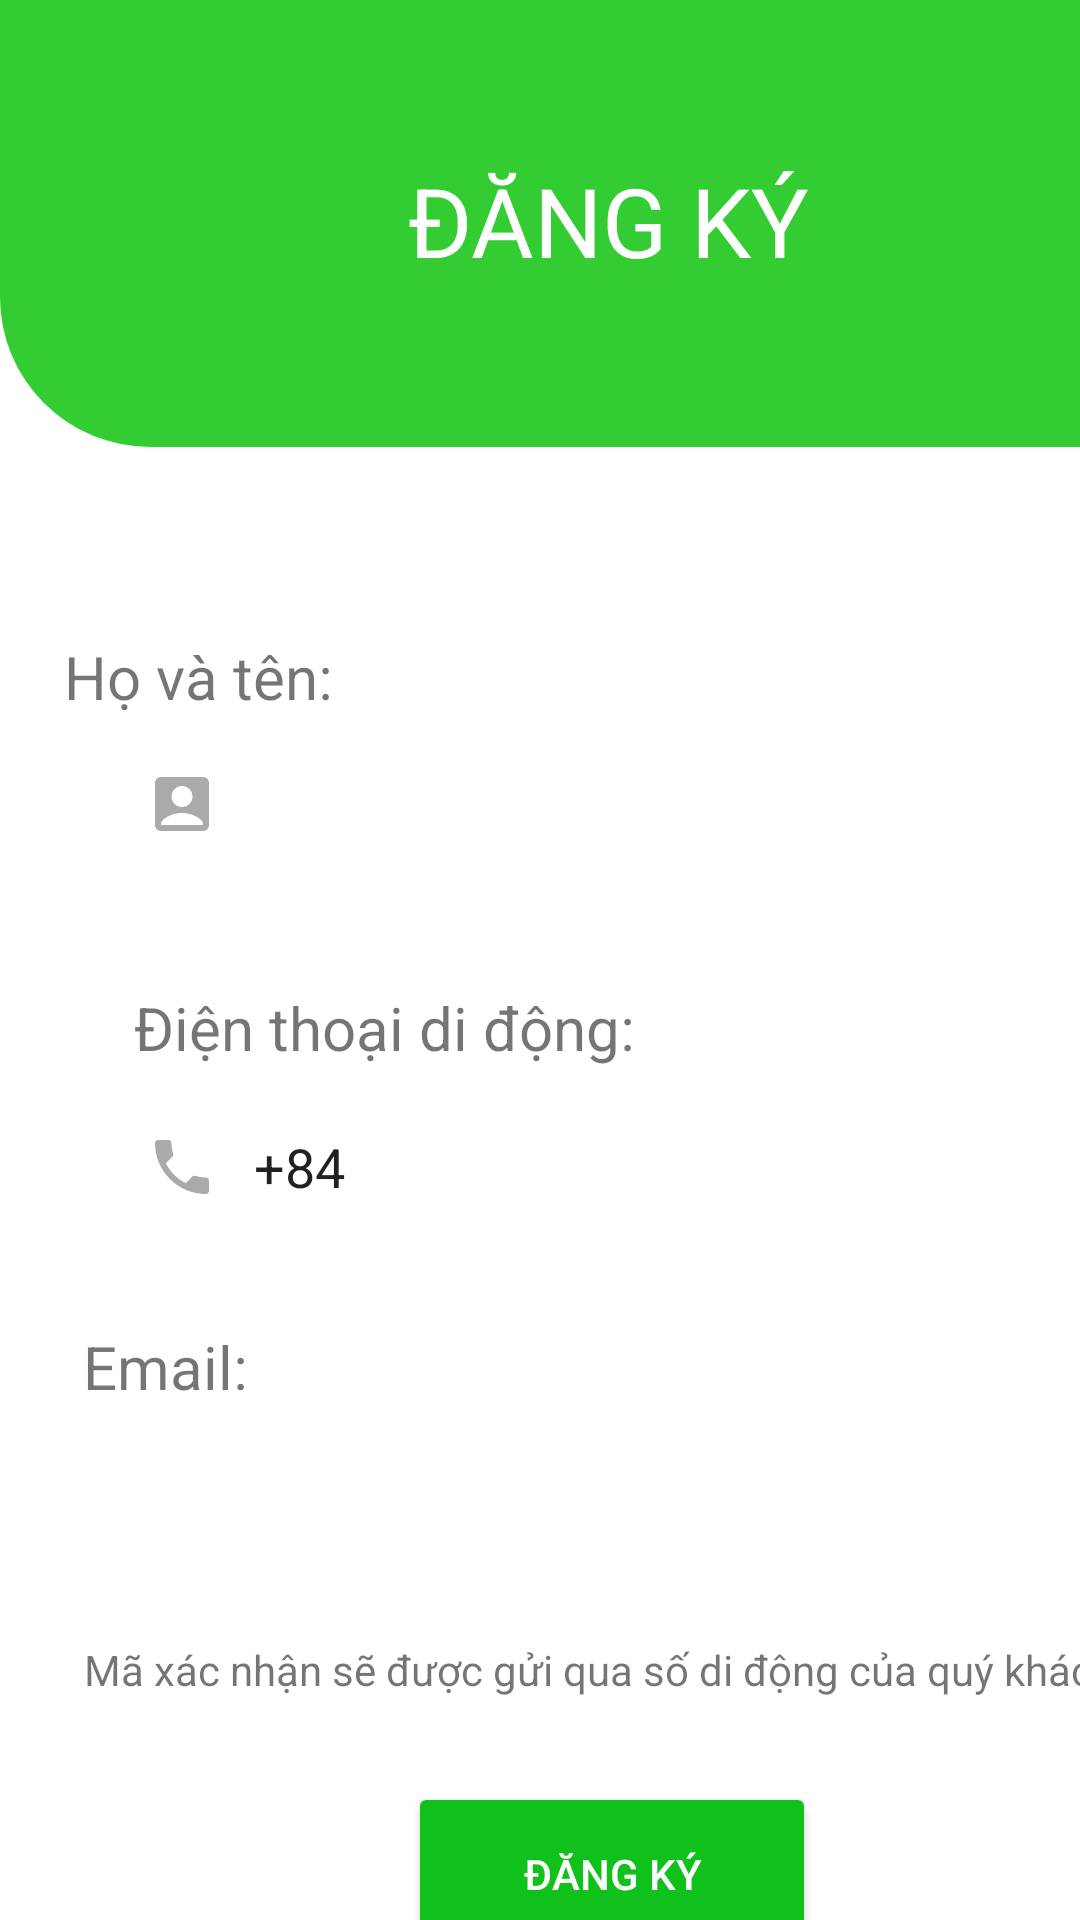

Reconstruct the res/layout file that produces this screen, plus the resources it refers to.
<!-- AndroidManifest.xml: application theme Theme.VNSAPP -->
<!-- res/layout/activity_register.xml -->
<?xml version="1.0" encoding="utf-8"?>
<androidx.constraintlayout.widget.ConstraintLayout xmlns:android="http://schemas.android.com/apk/res/android"
    xmlns:app="http://schemas.android.com/apk/res-auto"
    xmlns:tools="http://schemas.android.com/tools"
    android:layout_width="match_parent"
    android:layout_height="match_parent"
    tools:context=".RegisterActivity">
    <EditText
        android:id="@+id/edtSdtDK"
        android:layout_width="262dp"
        android:layout_height="42dp"
        android:layout_marginStart="100dp"
        android:layout_marginTop="12dp"
        android:layout_marginEnd="101dp"
        android:background="@drawable/custom_input"
        android:drawableStart="@drawable/ic_phone"
        android:drawablePadding="12dp"
        android:text="+84"
        android:ems="10"
        android:inputType="textPersonName"
        app:layout_constraintEnd_toEndOf="parent"
        app:layout_constraintStart_toStartOf="parent"
        app:layout_constraintTop_toBottomOf="@+id/textView2" />

    <TextView
        android:id="@+id/textView2"
        android:layout_width="wrap_content"
        android:layout_height="wrap_content"
        android:layout_marginStart="100dp"
        android:layout_marginTop="40dp"
        android:layout_marginEnd="194dp"
        android:text="Điện thoại di động:"
        android:textSize="20dp"
        app:layout_constraintEnd_toEndOf="parent"
        app:layout_constraintHorizontal_bias="0.549"
        app:layout_constraintStart_toStartOf="parent"
        app:layout_constraintTop_toBottomOf="@+id/edtHoTen" />

    <EditText
        android:id="@+id/edtHoTen"
        android:layout_width="262dp"
        android:layout_height="42dp"
        android:layout_marginStart="100dp"
        android:layout_marginTop="8dp"
        android:layout_marginEnd="101dp"
        android:background="@drawable/custom_input"
        android:drawableStart="@drawable/ic_person"
        android:drawablePadding="12dp"
        android:ems="10"
        android:inputType="textPersonName"
        app:layout_constraintEnd_toEndOf="parent"
        app:layout_constraintStart_toStartOf="parent"
        app:layout_constraintTop_toBottomOf="@+id/textView4" />

    <TextView
        android:id="@+id/textView4"
        android:layout_width="wrap_content"
        android:layout_height="wrap_content"
        android:layout_marginStart="100dp"
        android:layout_marginTop="212dp"
        android:layout_marginEnd="249dp"
        android:text="Họ và tên:"
        android:textSize="20dp"
        app:layout_constraintEnd_toEndOf="parent"
        app:layout_constraintHorizontal_bias="1.0"
        app:layout_constraintStart_toStartOf="parent"
        app:layout_constraintTop_toTopOf="parent" />

    <EditText
        android:id="@+id/edtEmail"
        android:layout_width="262dp"
        android:layout_height="42dp"
        android:layout_marginStart="100dp"
        android:layout_marginTop="4dp"
        android:layout_marginEnd="101dp"
        android:background="@drawable/custom_input"
        android:drawableStart="@drawable/ic_mail"
        android:drawablePadding="12dp"
        android:ems="10"
        android:inputType="textPersonName"
        app:layout_constraintEnd_toEndOf="parent"
        app:layout_constraintHorizontal_bias="0.538"
        app:layout_constraintStart_toStartOf="parent"
        app:layout_constraintTop_toBottomOf="@+id/textView5" />

    <TextView
        android:id="@+id/textView5"
        android:layout_width="wrap_content"
        android:layout_height="wrap_content"
        android:layout_marginTop="32dp"
        android:layout_marginEnd="273dp"
        android:text="Email:"
        android:textSize="20dp"
        app:layout_constraintEnd_toEndOf="parent"
        app:layout_constraintHorizontal_bias="0.867"
        app:layout_constraintStart_toStartOf="parent"
        app:layout_constraintTop_toBottomOf="@+id/edtSdtDK" />

    <ImageView
        android:id="@+id/imageView"
        android:layout_width="414dp"
        android:layout_height="149dp"
        app:srcCompat="@drawable/bg_top"
        tools:layout_editor_absoluteX="-2dp"
        tools:layout_editor_absoluteY="1dp" />

    <TextView
        android:id="@+id/textView7"
        android:layout_width="wrap_content"
        android:layout_height="wrap_content"
        android:layout_marginStart="136dp"
        android:layout_marginTop="52dp"
        android:text="ĐĂNG KÝ"
        android:textColor="@color/white"
        android:textSize="32dp"
        app:layout_constraintStart_toStartOf="parent"
        app:layout_constraintTop_toTopOf="@+id/imageView" />

    <Button
        android:id="@+id/btnDKTK"
        android:layout_width="136dp"
        android:layout_height="61dp"
        android:layout_marginStart="136dp"
        android:layout_marginTop="28dp"
        android:backgroundTint="@color/rectangle_26_color"
        android:text="ĐĂNG KÝ"
        android:textColor="@color/white"
        app:layout_constraintStart_toStartOf="parent"
        app:layout_constraintTop_toBottomOf="@+id/tvLS" />

    <TextView
        android:id="@+id/tvLS"
        android:layout_width="wrap_content"
        android:layout_height="wrap_content"
        android:layout_marginStart="28dp"
        android:layout_marginTop="32dp"
        android:text="Mã xác nhận sẽ được gửi qua số di động của quý khách."
        app:layout_constraintStart_toStartOf="parent"
        app:layout_constraintTop_toBottomOf="@+id/edtEmail" />

</androidx.constraintlayout.widget.ConstraintLayout>
<!-- resources referenced by this layout -->
<resources>
  <color name="rectangle_26_color">#0FC11A</color>
  <color name="white">#FFFFFFFF</color>
  <!-- drawable bg_top (drawable) -->
  <?xml version="1.0" encoding="utf-8"?>
  <selector xmlns:android="http://schemas.android.com/apk/res/android">
      <item>
          <shape android:shape="rectangle">
              <solid android:color="#33CC33"/>
              <corners android:bottomLeftRadius="50dp" android:bottomRightRadius="50dp"/>
          </shape>
      </item>
  </selector>
  <!-- drawable ic_person (drawable) -->
  <vector android:height="24dp"
      android:viewportHeight="24" android:viewportWidth="24"
      android:width="24dp" xmlns:android="http://schemas.android.com/apk/res/android">
      <path android:fillColor="@android:color/darker_gray" android:pathData="M19,3H5C3.9,3 3,3.9 3,5v14c0,1.1 0.9,2 2,2h14c1.1,0 2,-0.9 2,-2V5C21,3.9 20.1,3 19,3zM12,6c1.93,0 3.5,1.57 3.5,3.5c0,1.93 -1.57,3.5 -3.5,3.5s-3.5,-1.57 -3.5,-3.5C8.5,7.57 10.07,6 12,6zM19,19H5v-0.23c0,-0.62 0.28,-1.2 0.76,-1.58C7.47,15.82 9.64,15 12,15s4.53,0.82 6.24,2.19c0.48,0.38 0.76,0.97 0.76,1.58V19z"/>
  </vector>
  <!-- drawable ic_phone (drawable) -->
  <vector android:height="24dp"
      android:viewportHeight="24" android:viewportWidth="24"
      android:width="24dp" xmlns:android="http://schemas.android.com/apk/res/android">
      <path android:fillColor="@android:color/darker_gray" android:pathData="M6.62,10.79c1.44,2.83 3.76,5.14 6.59,6.59l2.2,-2.2c0.27,-0.27 0.67,-0.36 1.02,-0.24 1.12,0.37 2.33,0.57 3.57,0.57 0.55,0 1,0.45 1,1V20c0,0.55 -0.45,1 -1,1 -9.39,0 -17,-7.61 -17,-17 0,-0.55 0.45,-1 1,-1h3.5c0.55,0 1,0.45 1,1 0,1.25 0.2,2.45 0.57,3.57 0.11,0.35 0.03,0.74 -0.25,1.02l-2.2,2.2z"/>
  </vector>
  <style name="Theme.VNSAPP" parent="Theme.MaterialComponents.DayNight.NoActionBar">
          
          <item name="colorPrimary">@color/purple_500</item>
          <item name="colorPrimaryVariant">@color/purple_700</item>
          <item name="colorOnPrimary">@color/white</item>
          
          <item name="colorSecondary">@color/teal_200</item>
          <item name="colorSecondaryVariant">@color/teal_700</item>
          <item name="colorOnSecondary">@color/black</item>
          
          <item name="android:statusBarColor">?attr/colorPrimaryVariant</item>
          
      </style>
  <color name="purple_500">#FF6200EE</color>
  <color name="purple_700">#FF3700B3</color>
  <color name="teal_200">#FF03DAC5</color>
  <color name="teal_700">#FF018786</color>
  <color name="black">#FF000000</color>
</resources>
